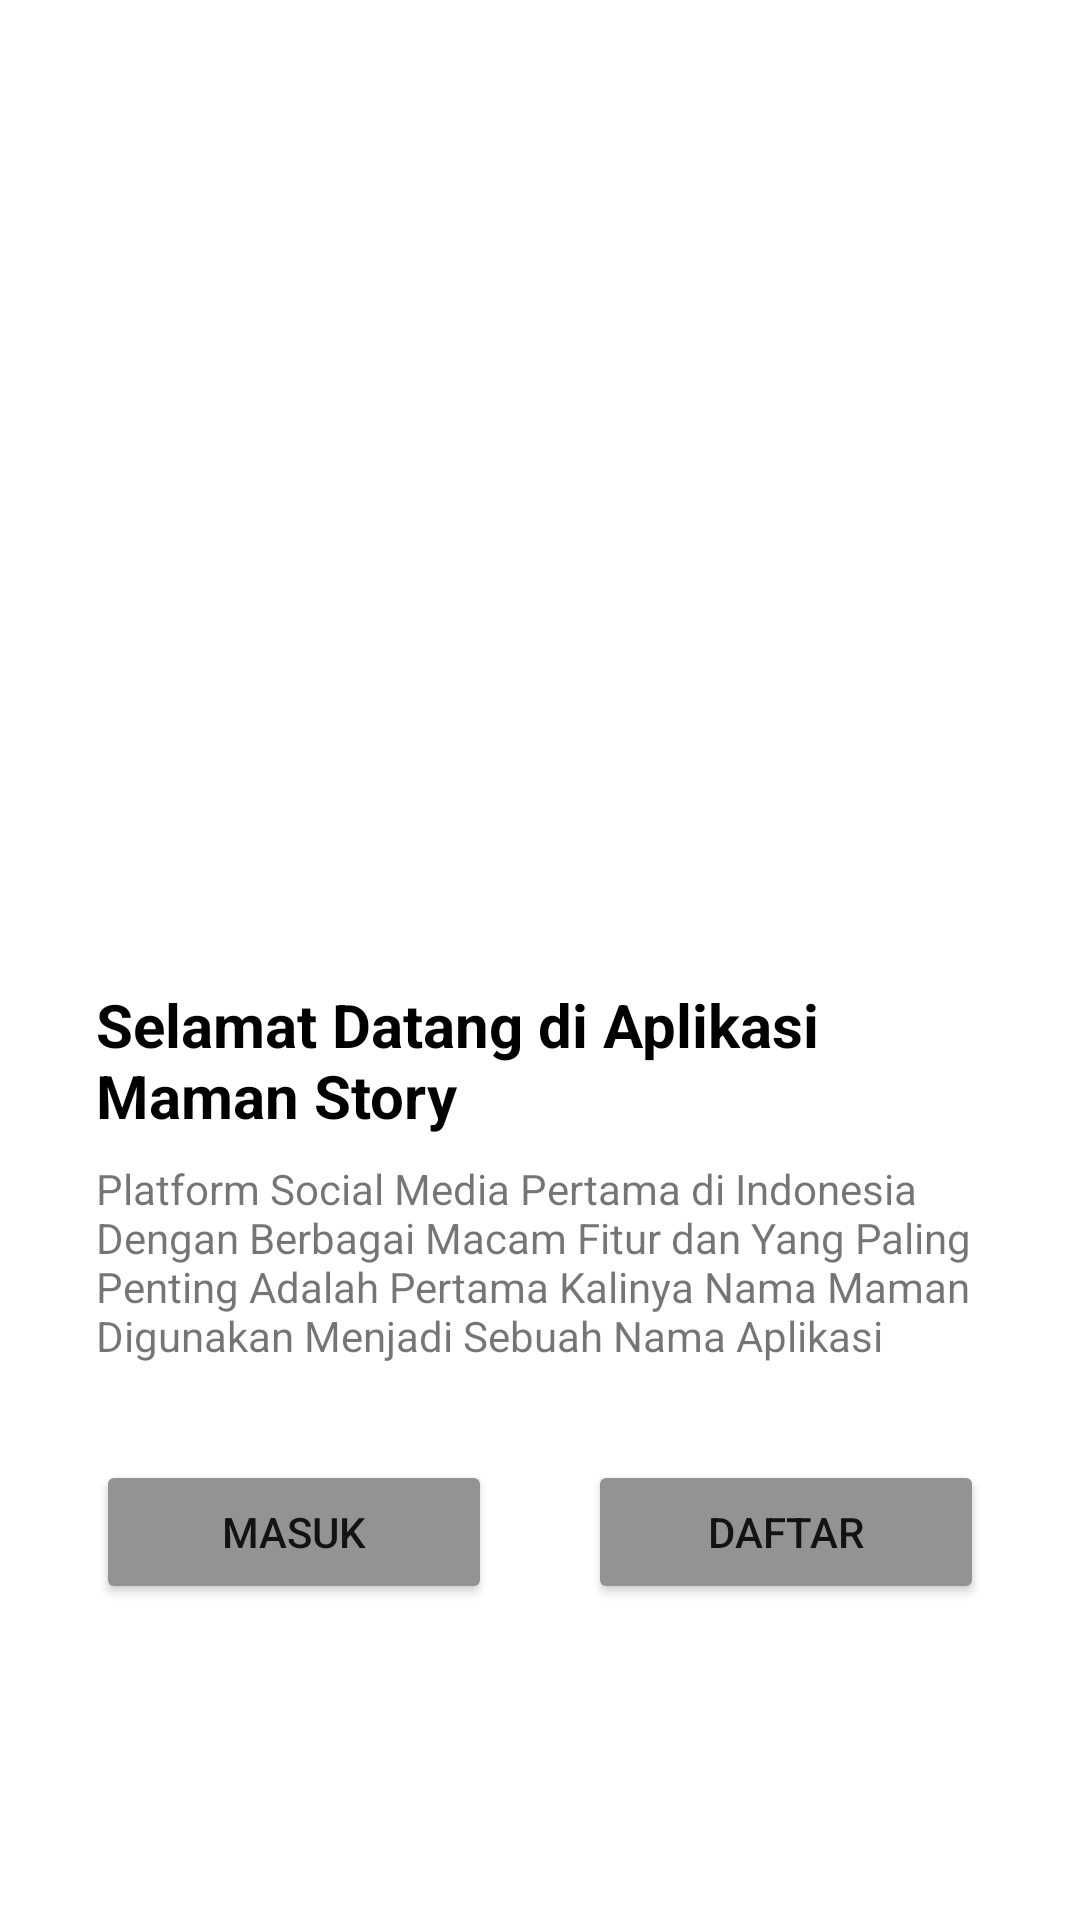

The Android layout XML behind this screen, and the referenced resources:
<!-- AndroidManifest.xml: application theme Theme.MamanStory -->
<!-- res/layout/activity_welcome.xml -->
<?xml version="1.0" encoding="utf-8"?>

<androidx.constraintlayout.widget.ConstraintLayout xmlns:android="http://schemas.android.com/apk/res/android"
    xmlns:app="http://schemas.android.com/apk/res-auto"
    xmlns:tools="http://schemas.android.com/tools"
    android:id="@+id/background"
    android:layout_width="match_parent"
    android:layout_height="match_parent"
    tools:context=".WelcomeActivity">

    <ImageView
        android:id="@+id/imageView"
        android:layout_width="0dp"
        android:layout_height="0dp"
        app:layout_constraintBottom_toTopOf="@+id/guidelineHorizontal"
        app:layout_constraintEnd_toEndOf="parent"
        app:layout_constraintStart_toStartOf="parent"
        app:layout_constraintTop_toTopOf="parent"
        app:srcCompat="@drawable/image_login"
        android:contentDescription="@string/welcome_image" />

    <TextView
        android:id="@+id/titleTextView"
        android:layout_width="0dp"
        android:layout_height="wrap_content"
        android:layout_marginStart="32dp"
        android:layout_marginTop="8dp"
        android:layout_marginEnd="32dp"
        android:text="@string/title_welcome_page"
        android:textColor="@color/black"
        android:textSize="20sp"
        android:textStyle="bold"
        android:alpha="1"
        app:layout_constraintEnd_toEndOf="parent"
        app:layout_constraintHorizontal_bias="0.0"
        app:layout_constraintStart_toStartOf="parent"
        app:layout_constraintTop_toTopOf="@+id/guidelineHorizontal" />

    <TextView
        android:id="@+id/descTextView"
        android:layout_width="0dp"
        android:layout_height="wrap_content"
        android:layout_marginStart="32dp"
        android:layout_marginTop="8dp"
        android:layout_marginEnd="32dp"
        android:text="@string/message_welcome_page"
        android:textSize="14sp"
        android:alpha="1"
        app:layout_constraintEnd_toEndOf="parent"
        app:layout_constraintHorizontal_bias="0.0"
        app:layout_constraintStart_toStartOf="parent"
        app:layout_constraintTop_toBottomOf="@+id/titleTextView" />

    <Button
        android:id="@+id/loginButton"
        android:layout_width="0dp"
        android:layout_height="wrap_content"
        android:layout_marginStart="32dp"
        android:layout_marginTop="32dp"
        android:layout_marginEnd="16dp"
        android:backgroundTint="#939393"
        android:text="@string/login"
        android:alpha="1"
        app:layout_constraintEnd_toStartOf="@+id/guidelineVertical"
        app:layout_constraintStart_toStartOf="parent"
        app:layout_constraintTop_toBottomOf="@+id/descTextView" />

    <Button
        android:id="@+id/registerButton"
        android:layout_width="0dp"
        android:layout_height="wrap_content"
        android:layout_marginStart="16dp"
        android:layout_marginTop="32dp"
        android:layout_marginEnd="32dp"
        android:backgroundTint="#939393"
        android:text="@string/signup"
        android:alpha="1"
        app:layout_constraintEnd_toEndOf="parent"
        app:layout_constraintStart_toStartOf="@+id/guidelineVertical"
        app:layout_constraintTop_toBottomOf="@+id/descTextView" />

    <androidx.constraintlayout.widget.Guideline
        android:id="@+id/guidelineHorizontal"
        android:layout_width="wrap_content"
        android:layout_height="64dp"
        android:orientation="horizontal"
        app:layout_constraintEnd_toEndOf="parent"
        app:layout_constraintGuide_percent="0.5"
        app:layout_constraintStart_toStartOf="parent" />

    <androidx.constraintlayout.widget.Guideline
        android:id="@+id/guidelineVertical"
        android:layout_width="wrap_content"
        android:layout_height="64dp"
        android:orientation="vertical"
        app:layout_constraintEnd_toEndOf="parent"
        app:layout_constraintGuide_percent="0.5"
        app:layout_constraintStart_toStartOf="parent" />

</androidx.constraintlayout.widget.ConstraintLayout>
<!-- resources referenced by this layout -->
<resources>
  <string name="login">Masuk</string>
  <string name="message_welcome_page">Platform Social Media Pertama di Indonesia Dengan Berbagai Macam Fitur dan Yang Paling Penting Adalah Pertama Kalinya Nama Maman Digunakan Menjadi Sebuah Nama Aplikasi</string>
  <string name="signup">Daftar</string>
  <string name="title_welcome_page">Selamat Datang di Aplikasi Maman Story</string>
  <string name="welcome_image">Welcome Image</string>
  <style name="Theme.MamanStory" parent="Theme.MaterialComponents.DayNight.DarkActionBar">
          
          <item name="colorPrimary">@color/purple_500</item>
          <item name="colorPrimaryVariant">@color/purple_700</item>
          <item name="colorOnPrimary">@color/white</item>
          
          <item name="colorSecondary">@color/teal_200</item>
          <item name="colorSecondaryVariant">@color/teal_700</item>
          <item name="colorOnSecondary">@color/black</item>
          
          <item name="android:statusBarColor" tools:targetApi="l">?attr/colorPrimaryVariant</item>
          
      </style>
  <!-- not gathered from this repository: default colours our renderer supplied (Android Studio template values) -->
  <color name="purple_500">#FF6200EE</color>
  <color name="purple_700">#FF3700B3</color>
  <color name="teal_200">#FF03DAC5</color>
  <color name="teal_700">#FF018786</color>
  <color name="black">#FF000000</color>
  <color name="white">#FFFFFFFF</color>
</resources>
